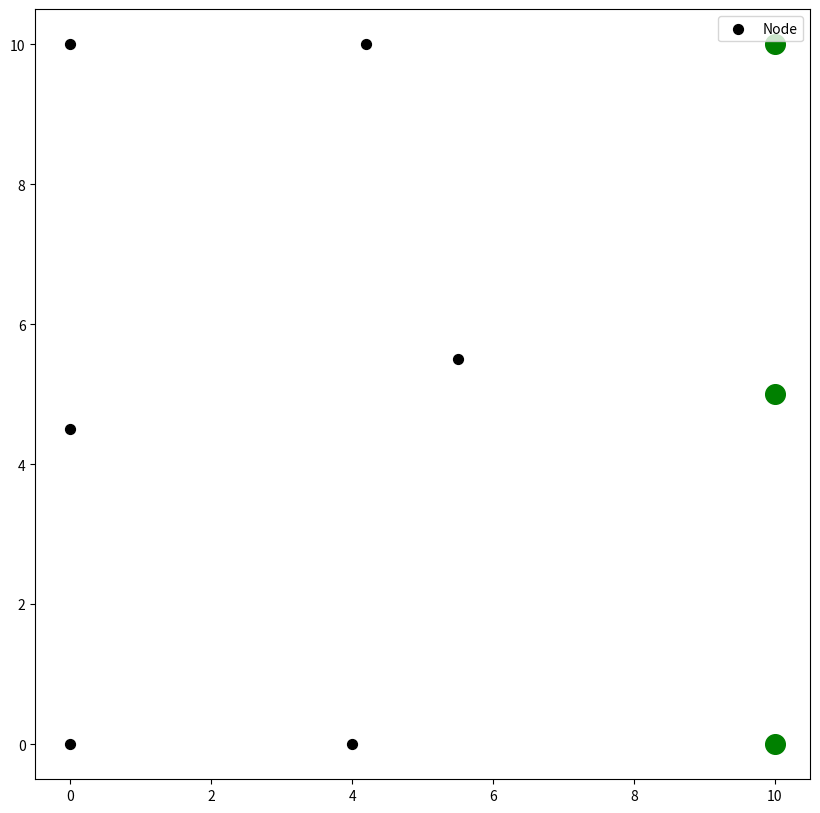

This chart was generated by the following Python code:
import numpy as np
import matplotlib.pyplot as plt
import operator
from scipy import linalg

fig = plt.figure()
fig.set_figwidth(10)
fig.set_figheight(10)
def plot_mesh(NL):
    plt.scatter(NL[:,0], NL[:,1], c='black', s=50, label = "Node")
    plt.legend(loc="upper right")

if __name__ == "__main__":

    NL1 = np.array([0,0])
    NL2 = np.array([4,0])
    NL3 = np.array([10,0])
    NL4 = np.array([0,4.5])
    NL5 = np.array([5.5,5.5])
    NL6 = np.array([10,5])
    NL7 = np.array([0,10])
    NL8 = np.array([4.2,10])
    NL9 = np.array([10,10])
    NLll = np.array([NL1, NL2, NL3, NL4, NL5, NL6, NL7, NL8, NL9])
    plot_mesh(NLll)

    NL1 = [0,0]
    NL2 = [4,0]
    NL3 = [10,0]
    NL4 = [0,4.5]
    NL5 = [5.5,5.5]
    NL6 = [10,5]
    NL7 = [0,10]
    NL8 = [4.2,10]
    NL9 = [10,10]
    NL = [NL1, NL2, NL3, NL4, NL5, NL6, NL7, NL8, NL9]
    E1 = [0,1,4,3]
    E2 = [1,2,5,4]
    E3 = [3,4,7,6]
    E4 = [4,5,8,7]
    Es = [E1, E2, E3, E4]

    nodes1 = [NL1, NL2, NL5, NL4]
    nodes2 = [NL2, NL3, NL6, NL5]
    nodes3 = [NL4, NL5, NL8, NL7]
    nodes4 = [NL5, NL6, NL9, NL8]

    ALL_NL = [nodes1, nodes2, nodes3, nodes4]

    #=============================Material_properties===========================================

    D = 1000
    nu = 0.25
    D_plane_stress = (D/(1-nu**2)) * np.array([[1, nu, 0],
                                               [nu, 1, 0],
                                               [0, 0, (1-nu)/2]])

    D_plane_strain = (D / (1 + nu)* (1-2*nu)) * np.array([[(1 - nu), nu, 0],
                                                          [nu, (1 - nu), 0],
                                                          [0, 0, (1 - 2*nu)/2]])
    GaussPoint_1to4 = np.array([[ 1/np.sqrt(3),  1/np.sqrt(3)], [ 1/np.sqrt(3), -1/np.sqrt(3)],
                                [-1/np.sqrt(3),  1/np.sqrt(3)], [-1/np.sqrt(3), -1/np.sqrt(3)]])


    a = []
    Zero = []
    ZeroU = np.zeros([8,8])
    for i in ALL_NL:
        for points in GaussPoint_1to4:
            xi_1 = points[0]
            xi_2 = points[1]


            dNdxi = (1/4) * np.array([[-(1-xi_2), 1-xi_2, 1+xi_2, -(1+xi_2)],
                                      [-(1-xi_1), -(1+xi_1), 1+xi_1, 1-xi_1]])

            jacobi = np.matmul(dNdxi, i)

            inverse_jacobi = linalg.inv(jacobi)

            dN = np.matmul(inverse_jacobi, dNdxi)

            B_std = np.array([[dN[0, 0], 0, dN[0, 1], 0, dN[0, 2], 0, dN[0, 3], 0],
                              [0, dN[1, 0], 0, dN[1, 1], 0, dN[1, 2], 0, dN[1, 3]],
                              [dN[1, 0], dN[0, 0], dN[1, 1], dN[0, 1], dN[1, 2], dN[0, 2], dN[1, 3], dN[0, 3]]])

            Bt_D_1 = np.matmul(B_std.T, D_plane_stress)
            Bt_D_B1 = (np.matmul(Bt_D_1, B_std)) * linalg.det(jacobi)
            a.append(Bt_D_B1)

        for j in a:
            ZeroU += j
        Zero.append(ZeroU)

    rows = 8
    columns = len(NL) * 2
    Assignment = []
    for i in Es:
        A_matrix = np.zeros([rows,columns])
        P = int(i[0])
        Q = int(i[1])
        R = int(i[2])
        S = int(i[3])
        A_matrix[0, P*2] = 1
        A_matrix[1, P*2+1] = 1
        A_matrix[2, Q*2] = 1
        A_matrix[3, Q*2+1] = 1
        A_matrix[4, R*2] = 1
        A_matrix[5, R*2+1] = 1
        A_matrix[6, S*2] = 1
        A_matrix[7, S*2+1] = 1
        Assignment.append(A_matrix)

    AKs = []
    for i, j  in zip(Assignment, Zero):
        At_k = np.matmul(i.T, j)
        At_k_A = np.matmul(At_k,i)
        AKs.append(At_k_A)

    K_global = np.zeros([columns,columns])
    for i in AKs:
        K_global += i

    Boundarys = [1,4,7]
    force_vector = np.zeros([len(K_global),1])
    positions = [2,5,8]

    plots = np.array([NLll[2],  NLll[5],  NLll[8]])
    plt.scatter(plots[:,0], plots[:,1], color="g", s = 200)
    force_vector[2*2,0] = 2.5
    force_vector[5*2,0] = 5
    force_vector[8*2,0] = 2.5

    U_global = np.zeros([columns, 1])

    constraints = [0,1,6,12]
    reduced_k = np.delete(np.delete(K_global, constraints, 0),  constraints, 1)
    reduced_f = np.delete(force_vector, constraints, 0)
    u = np.delete(U_global, constraints, 0)

    n = 1
    Rs =[]
    counter = 1
    while n!=5:
        print("counter:",counter)
        P = np.matmul(reduced_k, u)
        R = reduced_f - P
        ZZ = np.round(R,5)
        XX = np.count_nonzero(ZZ==0)
        if XX == len(reduced_f):
            break
            counter += 1
        else:

            delta_disp=np.linalg.solve(reduced_k, R)
            u += delta_disp
            n = n+1
            counter += 1










